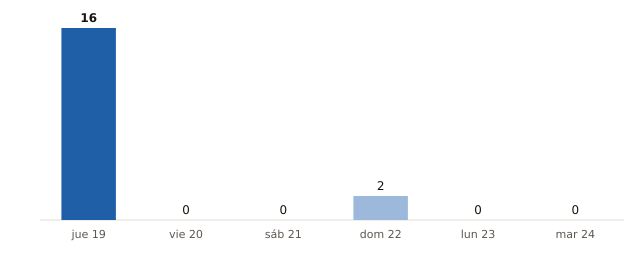

Values plotted in this chart, from the file beside it:
fecha, municipios_prob_90_o_mas
2026-11-19, 16
2026-11-20, 0
2026-11-21, 0
2026-11-22, 2
2026-11-23, 0
2026-11-24, 0
